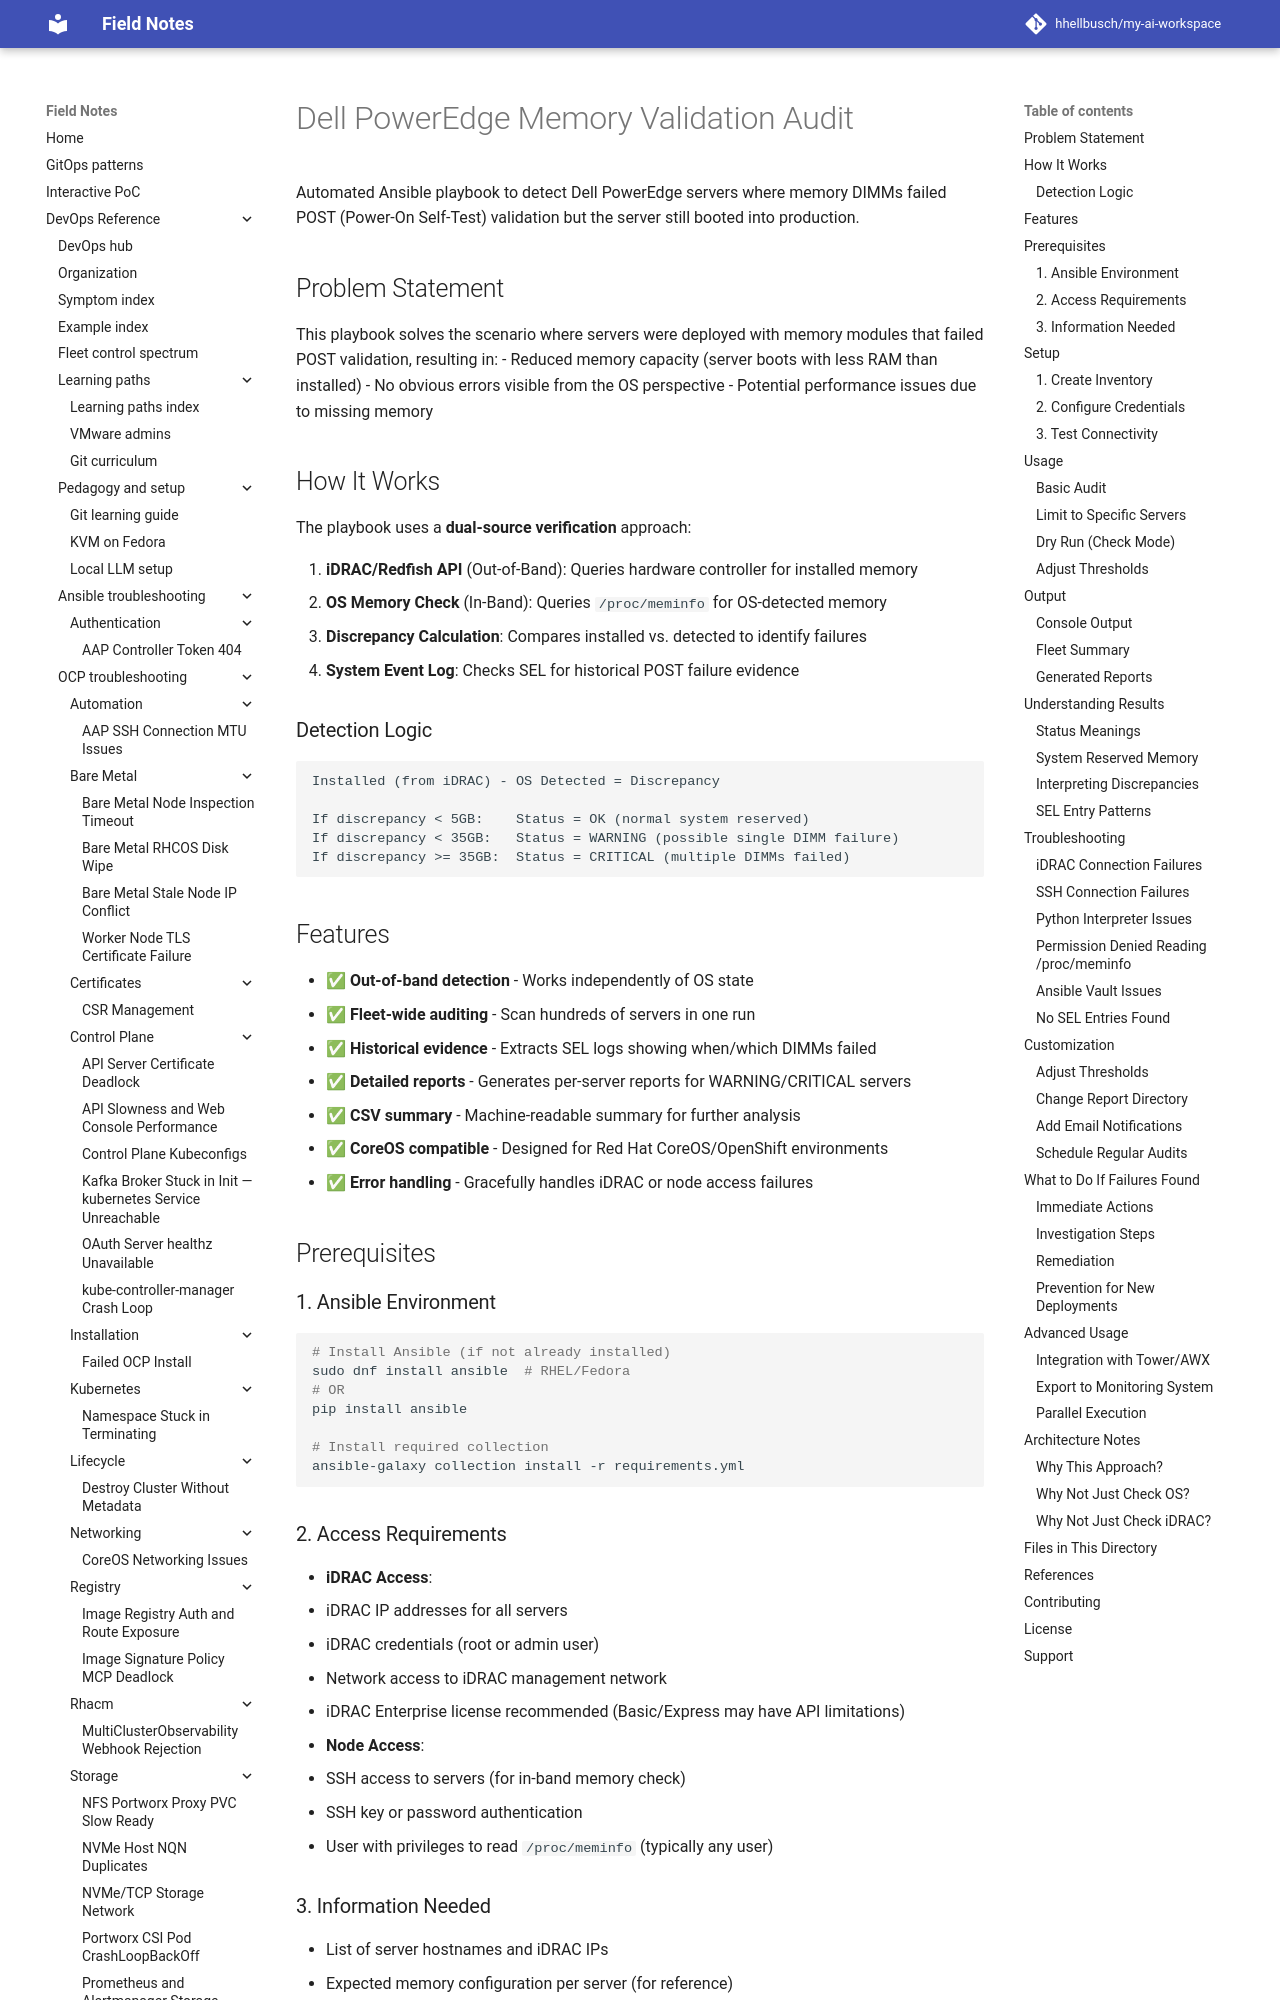

repository: hhellbusch/my-ai-workspace · page: devops/ansible/examples/010_dell_memory_validation/index.html · generator: mkdocs

# Dell PowerEdge Memory Validation Audit

Automated Ansible playbook to detect Dell PowerEdge servers where memory DIMMs failed POST (Power-On Self-Test) validation but the server still booted into production.

## Problem Statement

This playbook solves the scenario where servers were deployed with memory modules that failed POST validation, resulting in:
- Reduced memory capacity (server boots with less RAM than installed)
- No obvious errors visible from the OS perspective
- Potential performance issues due to missing memory

## How It Works

The playbook uses a **dual-source verification** approach:

1. **iDRAC/Redfish API** (Out-of-Band): Queries hardware controller for installed memory
2. **OS Memory Check** (In-Band): Queries `/proc/meminfo` for OS-detected memory
3. **Discrepancy Calculation**: Compares installed vs. detected to identify failures
4. **System Event Log**: Checks SEL for historical POST failure evidence

### Detection Logic

```
Installed (from iDRAC) - OS Detected = Discrepancy

If discrepancy < 5GB:    Status = OK (normal system reserved)
If discrepancy < 35GB:   Status = WARNING (possible single DIMM failure)
If discrepancy >= 35GB:  Status = CRITICAL (multiple DIMMs failed)
```

## Features

- ✅ **Out-of-band detection** - Works independently of OS state
- ✅ **Fleet-wide auditing** - Scan hundreds of servers in one run
- ✅ **Historical evidence** - Extracts SEL logs showing when/which DIMMs failed
- ✅ **Detailed reports** - Generates per-server reports for WARNING/CRITICAL servers
- ✅ **CSV summary** - Machine-readable summary for further analysis
- ✅ **CoreOS compatible** - Designed for Red Hat CoreOS/OpenShift environments
- ✅ **Error handling** - Gracefully handles iDRAC or node access failures

## Prerequisites

### 1. Ansible Environment

```bash
# Install Ansible (if not already installed)
sudo dnf install ansible  # RHEL/Fedora
# OR
pip install ansible

# Install required collection
ansible-galaxy collection install -r requirements.yml
```
